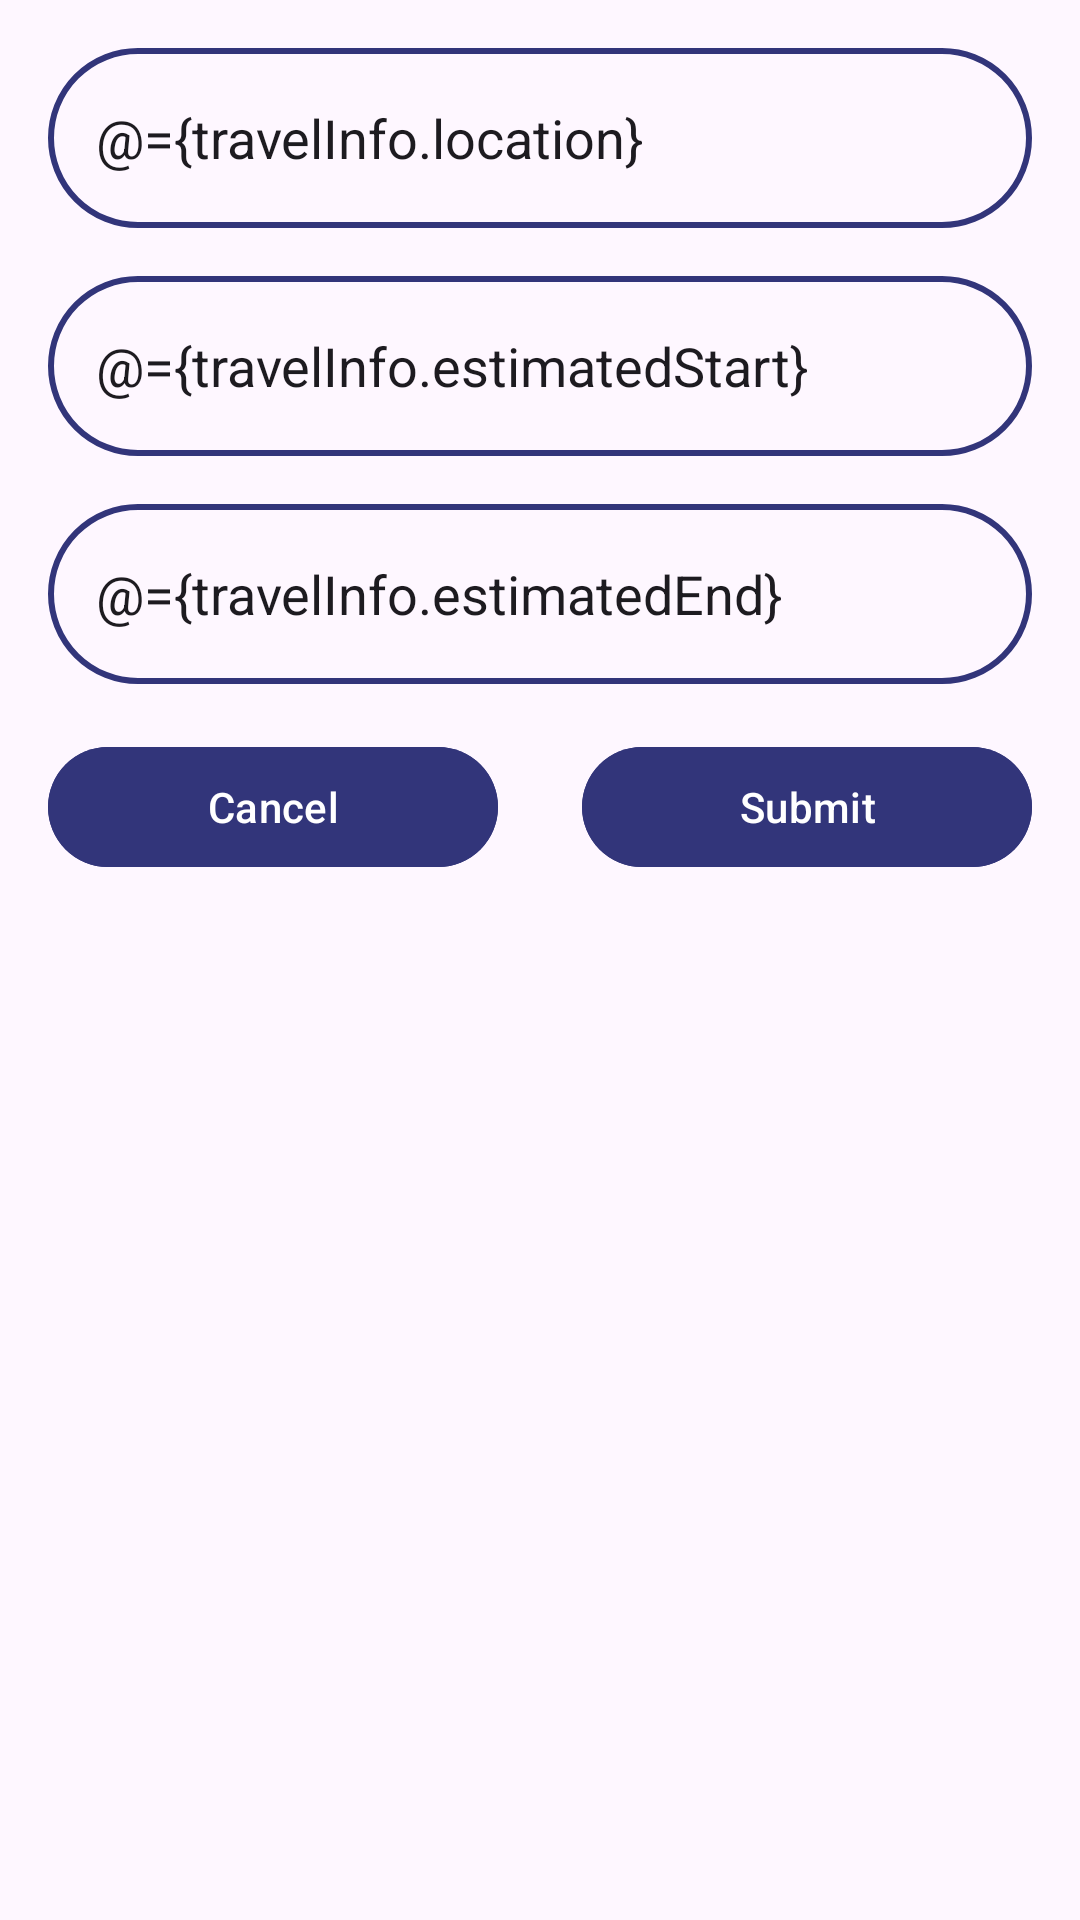

Reconstruct the res/layout file that produces this screen, plus the resources it refers to.
<!-- AndroidManifest.xml: application theme Theme.TravelApplication -->
<!-- res/layout/travel_form.xml -->
<?xml version="1.0" encoding="utf-8"?>
<layout
    xmlns:android="http://schemas.android.com/apk/res/android"
    xmlns:app="http://schemas.android.com/apk/res-auto">

    <data>
        <variable
            name="travelInfo"
            type="com.example.travelapplication.model.TravelInfo" />
    </data>

    <RelativeLayout
        android:id="@+id/travel_form"
        android:layout_width="match_parent"
        android:layout_height="wrap_content"
        android:orientation="vertical"
        android:padding="16dp">

        <EditText
            android:id="@+id/travelLocation"
            android:layout_width="match_parent"
            android:layout_height="60dp"
            android:text="@={travelInfo.location}"
            android:hint="Boston, MA"
            android:autofillHints="Boston, MA"
            android:inputType="text"
            android:background="@drawable/form_shape"
            android:padding="16dp"/>

        <EditText
            android:id="@+id/estimatedStart"
            android:layout_width="match_parent"
            android:layout_height="60dp"
            android:text="@={travelInfo.estimatedStart}"
            android:layout_below="@+id/travelLocation"
            android:hint="01/01/2024"
            android:autofillHints="MM/dd/yyyy"
            android:inputType="datetime"
            android:layout_marginTop="16dp"
            android:background="@drawable/form_shape"
            android:padding="16dp"/>

        <EditText
            android:id="@+id/estimatedEnd"
            android:layout_width="match_parent"
            android:layout_height="60dp"
            android:layout_below="@+id/estimatedStart"
            android:text="@={travelInfo.estimatedEnd}"
            android:hint="01/02/2024"
            android:autofillHints="MM/dd/yyyy"
            android:inputType="datetime"
            android:layout_marginTop="16dp"
            android:background="@drawable/form_shape"
            android:padding="16dp"/>

        <Button
            android:id="@+id/cancelButton"
            android:layout_width="150dp"
            android:layout_height="wrap_content"
            android:layout_below="@+id/estimatedEnd"
            android:layout_marginTop="17dp"
            android:layout_alignParentStart="true"
            android:text="Cancel"
            android:backgroundTint="@color/dark_blue" />

        <Button
            android:id="@+id/submitButton"
            android:layout_width="150dp"
            android:layout_height="wrap_content"
            android:layout_below="@+id/estimatedEnd"
            android:layout_marginTop="17dp"
            android:layout_alignParentEnd="true"
            android:text="Submit"
            android:backgroundTint="@color/dark_blue" />

    </RelativeLayout>
</layout>
<!-- resources referenced by this layout -->
<resources>
  <color name="dark_blue">#32357a</color>
  <!-- drawable form_shape (drawable) -->
  <?xml version="1.0" encoding="utf-8"?>
  <shape xmlns:android="http://schemas.android.com/apk/res/android"
      android:shape="rectangle">
  
      <stroke
          android:width="2dp"
          android:color="@color/dark_blue" />
      <corners
          android:radius="40dp" />
  
  </shape>
  <style name="Theme.TravelApplication" parent="Base.Theme.TravelApplication" />
  <style name="Base.Theme.TravelApplication" parent="Theme.Material3.DayNight.NoActionBar">
          
          
      </style>
</resources>
